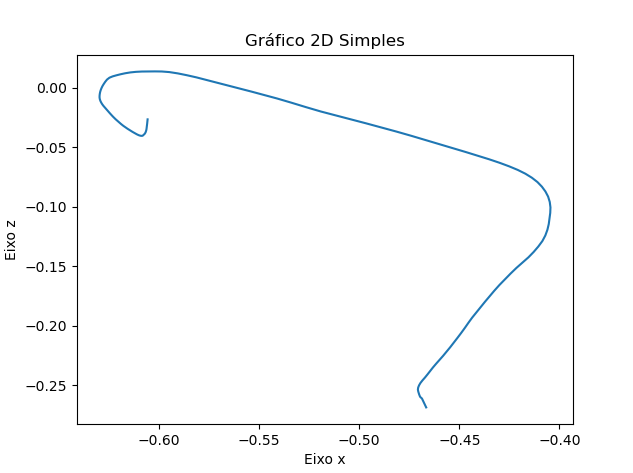

The data file committed next to this chart (first rows):
X, Y, Z
-0.4666, 0.1975, -0.2686
-0.4672, 0.1975, -0.2661
-0.4679, 0.1975, -0.2637
-0.4684, 0.1975, -0.262
-0.4686, 0.1975, -0.2613
-0.4688, 0.1975, -0.261
-0.4689, 0.1975, -0.2608
-0.4689, 0.1975, -0.2607
-0.469, 0.1975, -0.2606
-0.4692, 0.1975, -0.2604
-0.4695, 0.1975, -0.26
-0.4697, 0.1975, -0.2594
-0.4699, 0.1975, -0.2587
-0.4701, 0.1975, -0.2578
-0.4703, 0.1975, -0.2567
-0.4705, 0.1975, -0.2553
-0.4707, 0.1975, -0.2537
-0.4706, 0.1975, -0.252
-0.4701, 0.1975, -0.2501
-0.4694, 0.1975, -0.2481
-0.4684, 0.1975, -0.2459
-0.4672, 0.1975, -0.2436
-0.4659, 0.1975, -0.241
-0.4646, 0.1975, -0.2381
-0.4632, 0.1975, -0.2351
-0.4616, 0.1975, -0.232
-0.4599, 0.1975, -0.2287
-0.4581, 0.1975, -0.2253
-0.4563, 0.1975, -0.2217
-0.4545, 0.1975, -0.218
-0.4527, 0.1975, -0.2142
-0.4509, 0.1975, -0.2101
-0.449, 0.1975, -0.206
-0.4472, 0.1975, -0.2018
-0.4455, 0.1975, -0.1975
-0.4436, 0.1975, -0.1932
-0.4415, 0.1975, -0.1889
-0.4394, 0.1975, -0.1845
-0.4372, 0.1975, -0.18
-0.4349, 0.1975, -0.1753
-0.4325, 0.1975, -0.1706
-0.43, 0.1975, -0.1658
-0.4272, 0.1975, -0.161
-0.4244, 0.1975, -0.1562
-0.4215, 0.1975, -0.1514
-0.4184, 0.1975, -0.1469
-0.4154, 0.1975, -0.1425
-0.4128, 0.1975, -0.138
-0.4105, 0.1975, -0.1334
-0.4085, 0.1975, -0.1289
-0.407, 0.1975, -0.1242
-0.406, 0.1975, -0.1194
-0.4053, 0.1975, -0.1146
-0.4049, 0.1975, -0.1099
-0.4046, 0.1975, -0.1052
-0.4044, 0.1975, -0.1006
-0.4048, 0.1975, -0.09601
-0.4056, 0.1975, -0.09153
-0.407, 0.1975, -0.08724
-0.4087, 0.1975, -0.08318
... 89 more rows
